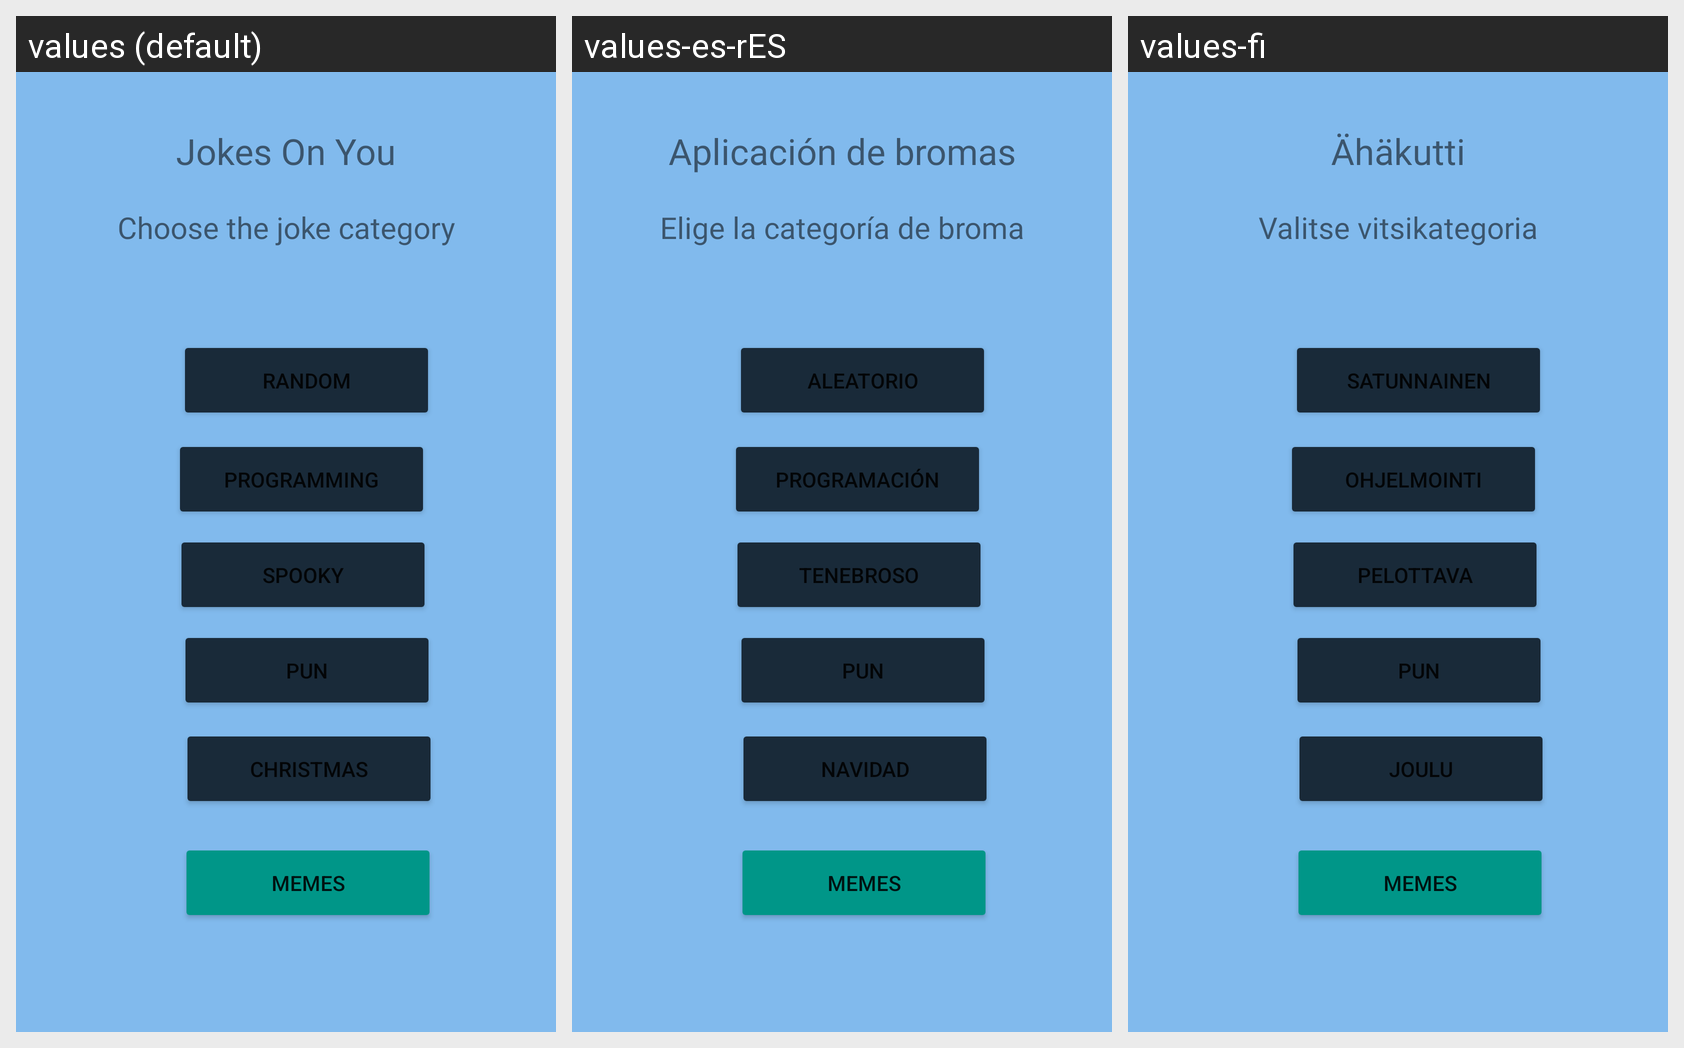

The Android screen above is rendered under several locales of the same app. Produce the string resources it draws, with the default and per-locale values.
Android screen res/layout/activity_main.xml rendered under 3 locales, left to right: values (default), values-es-rES, values-fi. Device: Nexus 5 (rendered at 1080×1920; each locale shown at half size, 540×960, under a caption strip naming it); theme Theme.JokesApp.
Strings drawn on this screen, with the default value and each locale's value (text and hints the layout hard-codes, and strings that could not be matched under every locale, appear in the picture but are not listed):

choose_the_joke_category
  values: Choose the joke category
  values-es-rES: Elige la categoría de broma
  values-fi: Valitse vitsikategoria

jokes_on_you
  values: Jokes On You
  values-es-rES: Aplicación de bromas
  values-fi: Ähäkutti

random
  values: Random
  values-es-rES: Aleatorio
  values-fi: Satunnainen

programming
  values: Programming
  values-es-rES: Programación
  values-fi: Ohjelmointi

memes
  values: Memes
  values-es-rES: Memes  [not translated; the default value is used]
  values-fi: Memes  [not translated; the default value is used]

christmas
  values: Christmas
  values-es-rES: Navidad
  values-fi: Joulu

spooky
  values: Spooky
  values-es-rES: Tenebroso
  values-fi: Pelottava

Pun
  values: Pun
  values-es-rES: Pun  [not translated; the default value is used]
  values-fi: Pun  [not translated; the default value is used]
